The GitHub repository nielsschluesener/rock_paper_scissors contains a labelled image folder "split" with 3 categories: paper, rock, scissor. Examples follow, each with its label.

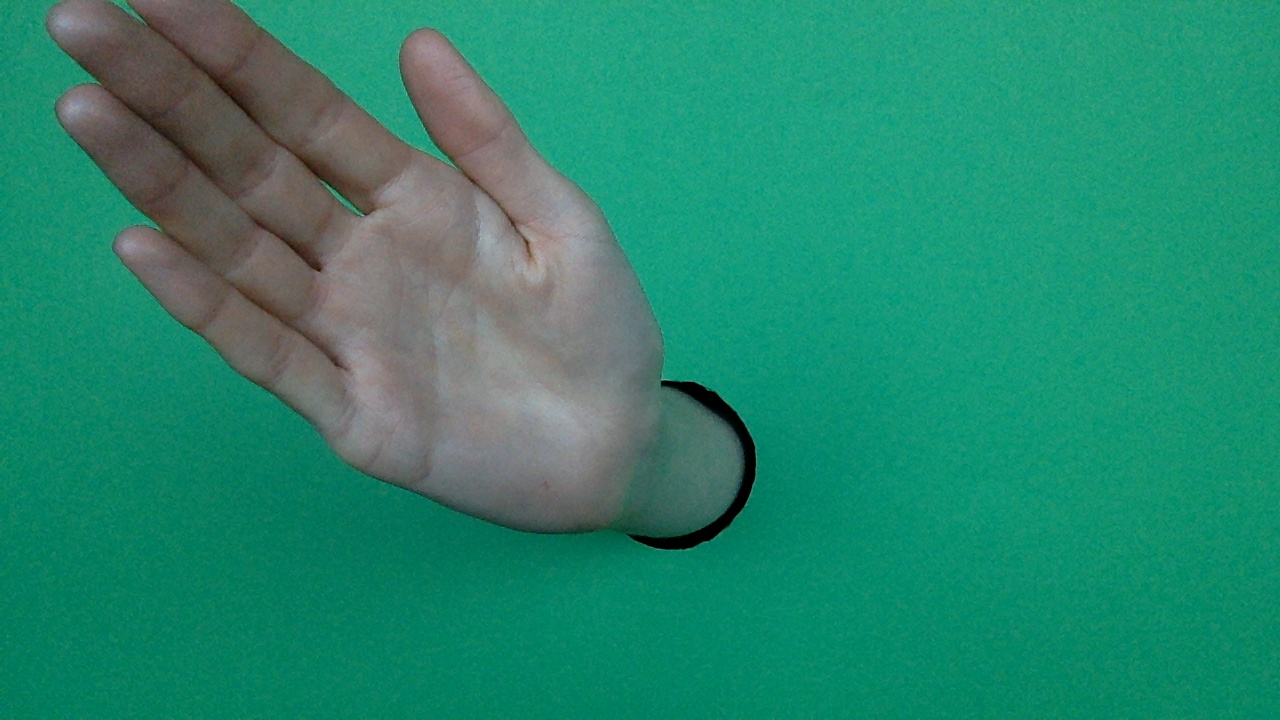
Label: paper

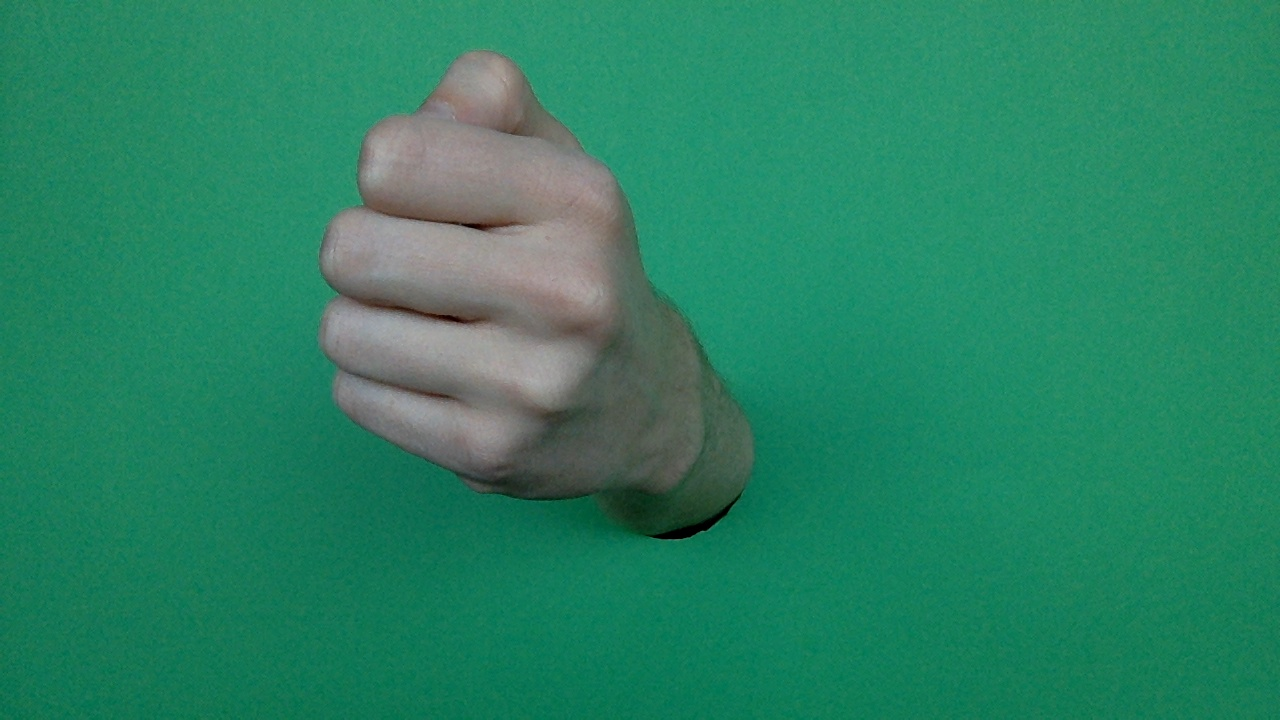
Label: rock

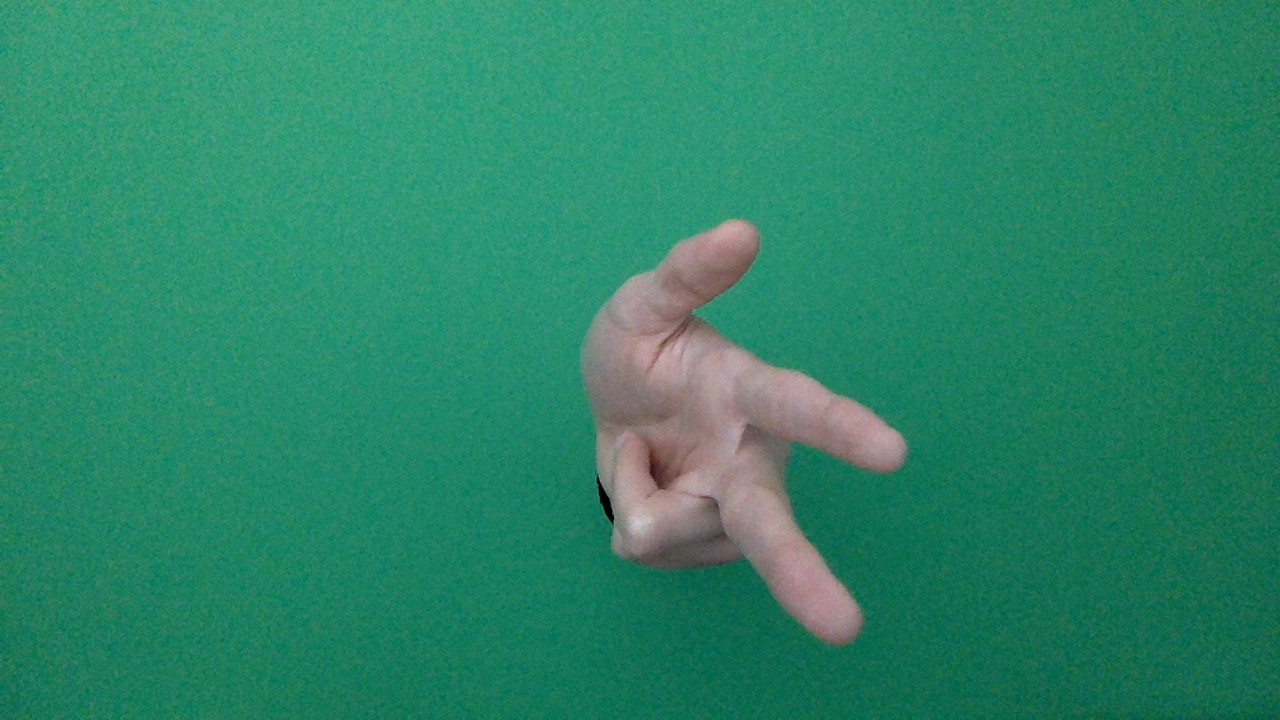
Label: scissor

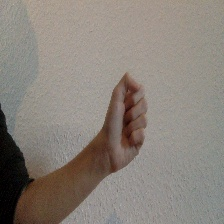
Label: rock

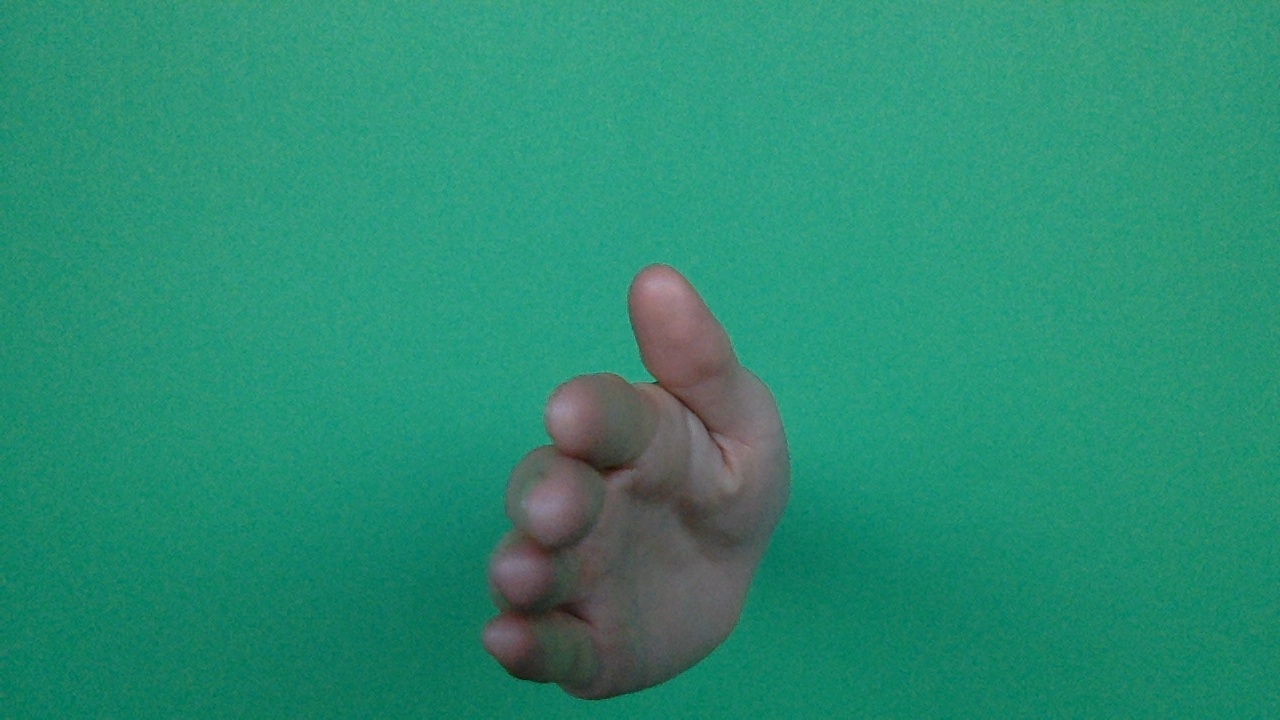
Label: paper

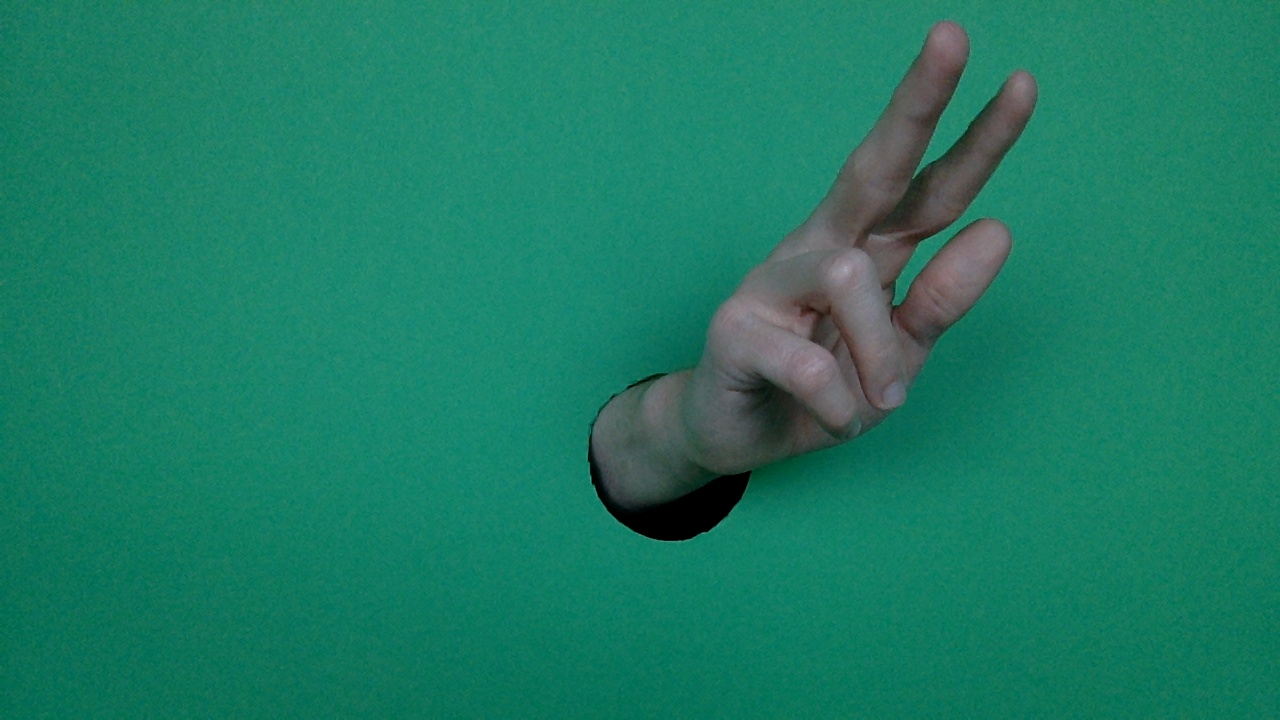
Label: scissor
